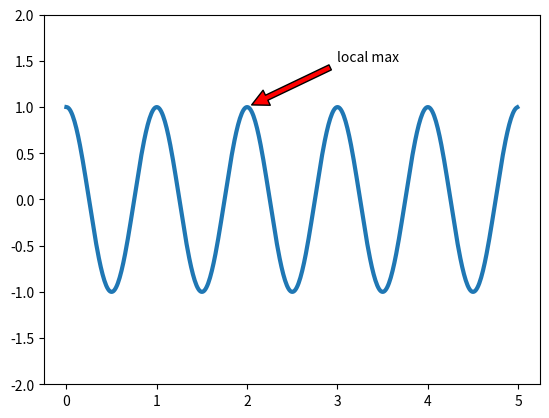

Write the Python code that produced this figure. (Note: this script raises an exception after producing the figure.)
import numpy as np
import matplotlib.pyplot as plt

ax = plt.subplot(111)

t = np.arange(0.0, 5.0, 0.01)
s = np.cos(2*np.pi*t)
line, = plt.plot(t, s, lw=3)
plt.annotate('local max', xy=(2, 1), xytext=(3, 1.5),
             arrowprops=dict(facecolor='r', shrink=0.05),
             )

plt.ylim(-2, 2)
plt.savefig('images/nams_p5.png')